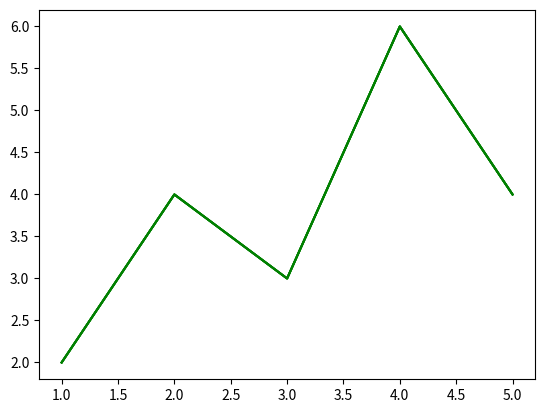

Here is the Python script that generated this plot:
import matplotlib.pyplot as plt

x = [1,2,3,4,5]
y = [2,4,3,6,4]
plt.plot(x,y,color="g")
plt.savefig("line_savefig") #save the image of the graph in png format in the folder working on
plt.show()

a = [1,2,3,4,5]
b = [2,4,3,6,4]
plt.plot(a,b,color="g")
plt.savefig("line1_savefig", #save the image of the graph in png format (default) in the folder working on
            dpi=1000, #clears the view on zooming
            facecolor="y") #gives the background yellow color
plt.show()

c = [1,2,3,4,5]
d = [2,4,3,6,4]
plt.plot(c,d,color="g")
plt.savefig("line2_savefig.pdf") #save the image of the graph in pdf format in the folder working on
plt.savefig("line3_savefig.jpg") #save the image of the graph in jpg format in the folder working on
plt.show()

e = [1,2,3,4,5]
f = [2,4,3,6,4]
plt.plot(e,f,color="g")
plt.savefig("line4_transparent_savefig",facecolor="y",transparent=True,bbox_inches="tight")
plt.show()